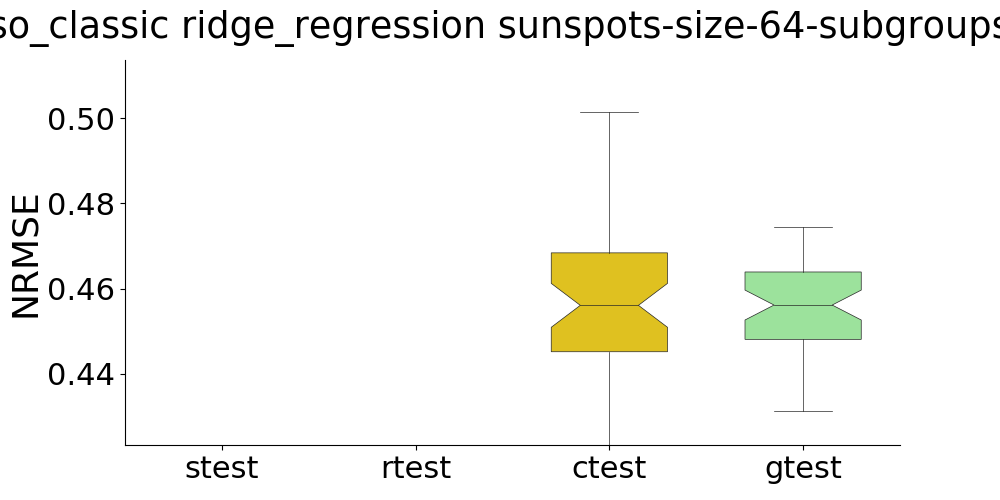

The file beside this chart, header and first rows:
, strain, stest, rtrain, rtest, ctrain, ctest, gtrain, gtest
0, , , , , , 0.4354, , 0.4602
1, , , , , , 0.4366, , 0.4586
2, , , , , , 0.453, , 0.4654
3, , , , , , 0.4617, , 0.4567
4, , , , , , 0.4463, , 0.5258
5, , , , , , 0.4685, , 0.4636
6, , , , , , 0.4324, , 0.4634
7, , , , , , 0.4655, , 0.4678
8, , , , , , 0.4566, , 0.451
9, , , , , , 0.4611, , 0.4511
10, , , , , , 0.4343, , 0.4628
11, , , , , , 0.4709, , 0.4396
12, , , , , , 0.4682, , 0.4468
13, , , , , , 0.4541, , 0.4617
14, , , , , , 0.4322, , 0.4532
15, , , , , , 0.4599, , 0.4557
16, , , , , , 0.4611, , 0.4595
17, , , , , , 0.4713, , 0.4696
18, , , , , , 0.4233, , 0.4527
19, , , , , , 0.4625, , 0.4347
20, , , , , , 0.4507, , 0.4641
21, , , , , , 0.451, , 0.4312
22, , , , , , 0.442, , 0.4686
23, , , , , , 0.4676, , 0.464
24, , , , , , 0.4959, , 0.4559
25, , , , , , 0.4694, , 0.4574
26, , , , , , 0.4503, , 0.4597
27, , , , , , 0.4564, , 0.4407
28, , , , , , 0.4801, , 0.4989
29, , , , , , 0.4437, , 0.4398
30, , , , , , 0.4484, , 0.4696
31, , , , , , 0.4525, , 0.4744
32, , , , , , 0.4801, , 0.4665
33, , , , , , 0.4688, , 0.4478
34, , , , , , 0.484, , 0.4415
35, , , , , , 0.4765, , 0.4556
36, , , , , , 0.5015, , 0.4897
37, , , , , , 0.4459, , 0.4489
38, , , , , , 0.4531, , 0.4408
39, , , , , , 0.4288, , 0.4496
40, , , , , , 0.4552, , 0.4445
41, , , , , , 0.4644, , 0.4575
42, , , , , , 0.4689, , 0.4556
43, , , , , , 0.4707, , 0.4426
44, , , , , , 0.4363, , 0.4522
45, , , , , , 0.4312, , 0.4378
46, , , , , , 0.4558, , 0.4456
47, , , , , , 0.4449, , 0.4519
48, , , , , , 0.4592, , 0.4564
49, , , , , , 0.4417, , 0.4688
